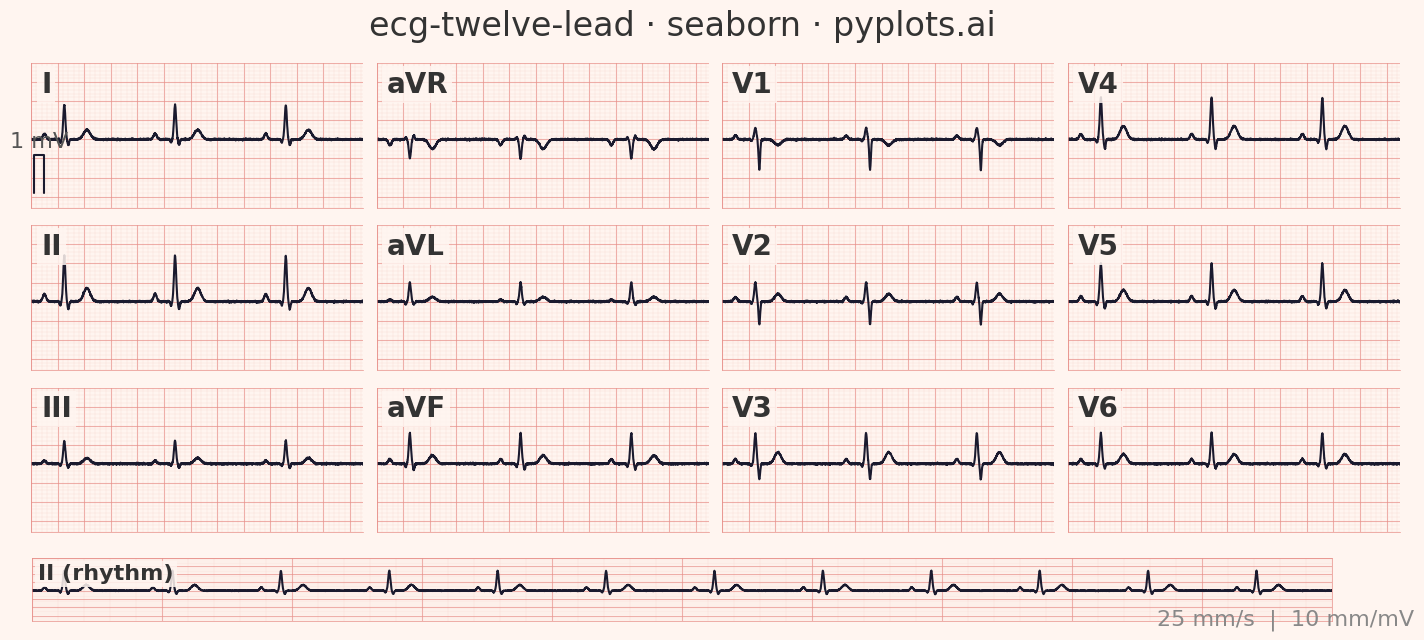

Here is the Python script that generated this plot:
""" pyplots.ai
ecg-twelve-lead: ECG/EKG 12-Lead Waveform Display
Library: seaborn 0.13.2 | Python 3.14.3
Quality: 90/100 | Created: 2026-03-19
"""

import matplotlib.pyplot as plt
import matplotlib.ticker as ticker
import numpy as np
import pandas as pd
import seaborn as sns


# Style - seaborn theme with ECG paper appearance
sns.set_theme(style="white", rc={"axes.facecolor": "#FFF5F0", "figure.facecolor": "#FFF5F0"})
sns.set_context("talk", font_scale=1.1)

# Data - synthetic ECG waveform generation using Gaussian model
np.random.seed(42)
sampling_rate = 1000
duration = 2.5
time = np.linspace(0, duration, int(sampling_rate * duration))
heart_rate = 72
rr_interval = 60.0 / heart_rate

wave_centers = np.array([0.10, 0.22, 0.25, 0.28, 0.42])
wave_widths = np.array([0.012, 0.005, 0.008, 0.006, 0.025])
wave_keys = ["p", "q", "r", "s", "t"]

lead_configs = {
    "I": {"p": 0.15, "q": -0.08, "r": 0.9, "s": -0.15, "t": 0.25},
    "II": {"p": 0.20, "q": -0.10, "r": 1.2, "s": -0.20, "t": 0.35},
    "III": {"p": 0.08, "q": -0.05, "r": 0.6, "s": -0.10, "t": 0.15},
    "aVR": {"p": -0.15, "q": 0.05, "r": -0.5, "s": 0.10, "t": -0.25},
    "aVL": {"p": 0.05, "q": -0.06, "r": 0.5, "s": -0.08, "t": 0.12},
    "aVF": {"p": 0.12, "q": -0.08, "r": 0.8, "s": -0.15, "t": 0.22},
    "V1": {"p": 0.10, "q": -0.04, "r": 0.3, "s": -0.8, "t": -0.15},
    "V2": {"p": 0.12, "q": -0.05, "r": 0.5, "s": -0.6, "t": 0.20},
    "V3": {"p": 0.12, "q": -0.06, "r": 0.8, "s": -0.4, "t": 0.30},
    "V4": {"p": 0.14, "q": -0.08, "r": 1.1, "s": -0.25, "t": 0.35},
    "V5": {"p": 0.14, "q": -0.08, "r": 1.0, "s": -0.18, "t": 0.30},
    "V6": {"p": 0.12, "q": -0.06, "r": 0.8, "s": -0.12, "t": 0.25},
}

beat_starts = np.arange(0, time[-1] + rr_interval, rr_interval)
leads_data = {}
for lead_name, gains in lead_configs.items():
    signal = np.zeros_like(time)
    gain_values = np.array([gains[k] for k in wave_keys])
    for beat_start in beat_starts:
        dt = time - beat_start
        for i in range(5):
            signal += gain_values[i] * np.exp(-((dt - wave_centers[i]) ** 2) / (2 * wave_widths[i] ** 2))
    leads_data[lead_name] = signal + np.random.normal(0, 0.01, len(time))

# Long-format DataFrame for seaborn FacetGrid
lead_order = ["I", "aVR", "V1", "V4", "II", "aVL", "V2", "V5", "III", "aVF", "V3", "V6"]
df_ecg = pd.concat(
    [pd.DataFrame({"Time (s)": time, "Voltage (mV)": leads_data[name], "Lead": name}) for name in lead_order],
    ignore_index=True,
)

# Colors
ecg_paper = "#FFF5F0"
grid_light = "#F5C6C0"
grid_bold = "#E8908A"
signal_color = "#1A1A2E"

# Plot - seaborn relplot with FacetGrid for clinical 3x4 layout
g = sns.relplot(
    data=df_ecg,
    x="Time (s)",
    y="Voltage (mV)",
    col="Lead",
    col_wrap=4,
    col_order=lead_order,
    kind="line",
    color=signal_color,
    linewidth=1.5,
    height=2.1,
    aspect=1.78,
    facet_kws={"sharex": True, "sharey": True},
)

# Style each facet as ECG paper grid
g.set_titles("")
g.set_axis_labels("", "")
for ax, lead_name in zip(g.axes.flat, lead_order, strict=True):
    ax.set_facecolor(ecg_paper)
    ax.xaxis.set_major_locator(ticker.MultipleLocator(0.2))
    ax.xaxis.set_minor_locator(ticker.MultipleLocator(0.04))
    ax.yaxis.set_major_locator(ticker.MultipleLocator(0.5))
    ax.yaxis.set_minor_locator(ticker.MultipleLocator(0.1))
    ax.grid(which="major", color=grid_bold, linewidth=0.8, alpha=0.7)
    ax.grid(which="minor", color=grid_light, linewidth=0.3, alpha=0.5)
    ax.set_ylim(-1.8, 2.0)
    ax.set_xlim(0, duration)
    ax.set_xticklabels([])
    ax.set_yticklabels([])
    ax.tick_params(axis="both", which="both", length=0)
    for spine in ax.spines.values():
        spine.set_color(grid_bold)
        spine.set_linewidth(0.5)
    ax.text(
        0.03,
        0.95,
        lead_name,
        transform=ax.transAxes,
        fontsize=20,
        fontweight="bold",
        color="#333333",
        va="top",
        zorder=10,
        bbox={"boxstyle": "square,pad=0.15", "facecolor": ecg_paper, "edgecolor": "none", "alpha": 0.85},
    )

# Calibration marker (1mV pulse) in first panel
cal_ax = g.axes.flat[0]
cal_x = 0.02
cal_w = 0.08
cal_ax.plot(
    [cal_x, cal_x, cal_x + cal_w, cal_x + cal_w], [-1.4, -0.4, -0.4, -1.4], color=signal_color, linewidth=1.5, zorder=6
)
cal_ax.text(cal_x + cal_w / 2, -0.2, "1 mV", fontsize=16, ha="center", color="#555555", zorder=10)

# Rhythm strip - Lead II continuous across full bottom
fig = g.figure
fig.subplots_adjust(bottom=0.16, hspace=0.12, wspace=0.04)
rhythm_ax = fig.add_axes([0.065, 0.02, 0.87, 0.10], facecolor=ecg_paper)

rhythm_time = np.linspace(0, duration * 4, int(sampling_rate * duration * 4))
np.random.seed(42)
rhythm_beat_starts = np.arange(0, rhythm_time[-1] + rr_interval, rr_interval)
rhythm_signal = np.zeros_like(rhythm_time)
gain_ii = np.array([lead_configs["II"][k] for k in wave_keys])
for beat_start in rhythm_beat_starts:
    dt = rhythm_time - beat_start
    for i in range(5):
        rhythm_signal += gain_ii[i] * np.exp(-((dt - wave_centers[i]) ** 2) / (2 * wave_widths[i] ** 2))
rhythm_signal += np.random.normal(0, 0.01, len(rhythm_time))

df_rhythm = pd.DataFrame({"Time (s)": rhythm_time, "Voltage (mV)": rhythm_signal})
sns.lineplot(data=df_rhythm, x="Time (s)", y="Voltage (mV)", ax=rhythm_ax, color=signal_color, linewidth=1.5)

# Style rhythm strip with ECG paper grid (wider intervals for 10s span)
rhythm_ax.set_facecolor(ecg_paper)
rhythm_ax.xaxis.set_major_locator(ticker.MultipleLocator(1.0))
rhythm_ax.xaxis.set_minor_locator(ticker.MultipleLocator(0.2))
rhythm_ax.yaxis.set_major_locator(ticker.MultipleLocator(0.5))
rhythm_ax.yaxis.set_minor_locator(ticker.MultipleLocator(0.1))
rhythm_ax.grid(which="major", color=grid_bold, linewidth=0.8, alpha=0.7)
rhythm_ax.grid(which="minor", color=grid_light, linewidth=0.3, alpha=0.5)
rhythm_ax.set_ylim(-1.8, 2.0)
rhythm_ax.set_xlim(0, rhythm_time[-1])
rhythm_ax.set_xticklabels([])
rhythm_ax.set_yticklabels([])
rhythm_ax.tick_params(axis="both", which="both", length=0)
for spine in rhythm_ax.spines.values():
    spine.set_color(grid_bold)
    spine.set_linewidth(0.5)
rhythm_ax.set_xlabel("")
rhythm_ax.set_ylabel("")
rhythm_ax.text(
    0.005,
    0.9,
    "II (rhythm)",
    transform=rhythm_ax.transAxes,
    fontsize=16,
    fontweight="bold",
    color="#333333",
    va="top",
    zorder=10,
    bbox={"boxstyle": "square,pad=0.15", "facecolor": ecg_paper, "edgecolor": "none", "alpha": 0.85},
)

# Title and footer
fig.suptitle(
    "ecg-twelve-lead \u00b7 seaborn \u00b7 pyplots.ai", fontsize=24, fontweight="medium", color="#333333", y=0.99
)
fig.text(0.99, 0.005, "25 mm/s  |  10 mm/mV", fontsize=16, ha="right", va="bottom", color="#888888")

# Save
plt.savefig("plot.png", dpi=300, bbox_inches="tight", facecolor=ecg_paper)
